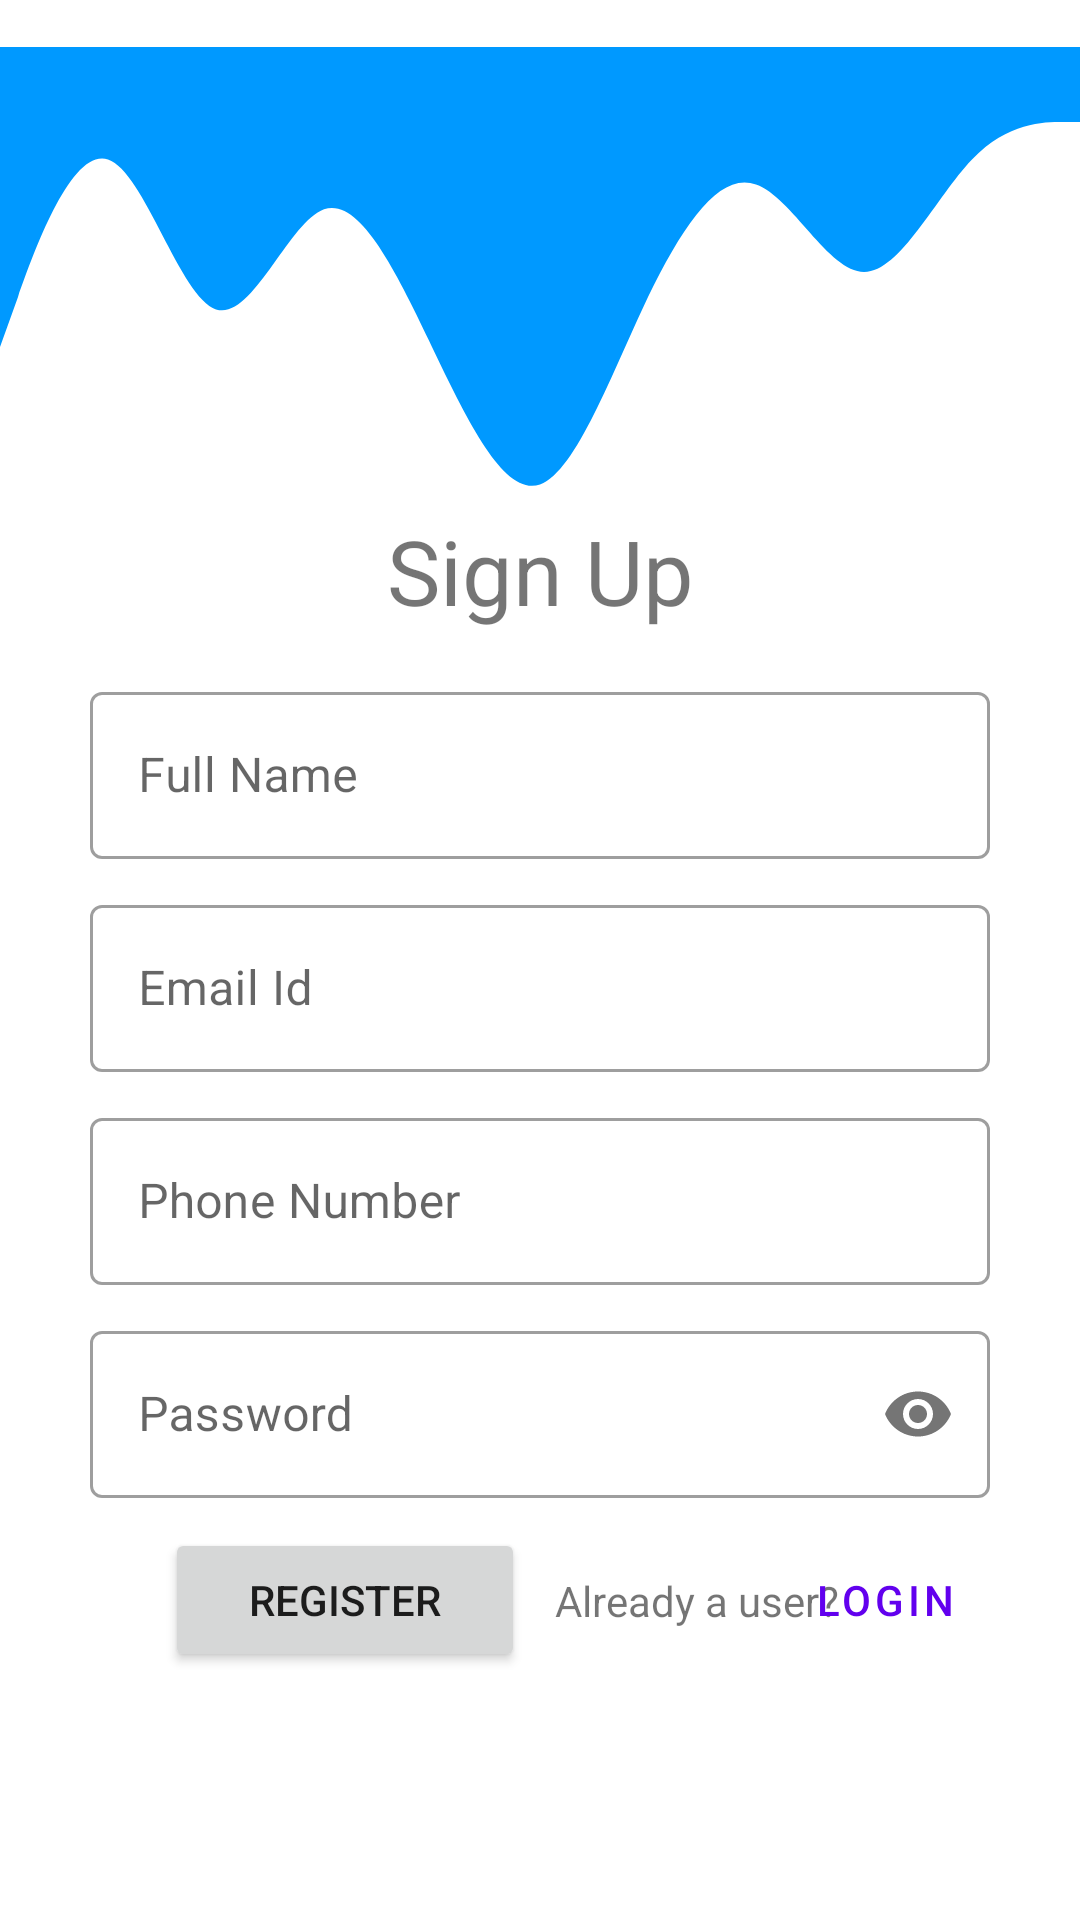

Here is an Android app screen rendered from its layout file. Give the layout XML and the strings, colors and styles it references.
<!-- AndroidManifest.xml: application theme Theme.Supermarket -->
<!-- res/layout/activity_user_sign_up.xml -->
<?xml version="1.0" encoding="utf-8"?>
<androidx.constraintlayout.widget.ConstraintLayout xmlns:android="http://schemas.android.com/apk/res/android"
    xmlns:app="http://schemas.android.com/apk/res-auto"
    xmlns:tools="http://schemas.android.com/tools"
    android:id="@+id/regProgBar"
    android:layout_width="match_parent"
    android:layout_height="match_parent"
    tools:context=".UserSignUp">

    <ImageView
        android:id="@+id/imageView"
        android:layout_width="wrap_content"
        android:layout_height="250dp"
        app:layout_constraintEnd_toEndOf="parent"
        app:layout_constraintStart_toStartOf="parent"
        app:layout_constraintTop_toTopOf="parent"
        app:srcCompat="@drawable/ic_wavesimage1" />

    <TextView
        android:id="@+id/txtSignUp"
        android:layout_width="wrap_content"
        android:layout_height="wrap_content"
        android:layout_marginTop="170dp"
        android:text="Sign Up"
        android:textAlignment="center"
        android:textSize="30sp"
        app:layout_constraintEnd_toEndOf="parent"
        app:layout_constraintStart_toStartOf="parent"
        app:layout_constraintTop_toTopOf="@+id/imageView" />

    <com.google.android.material.textfield.TextInputLayout
        android:id="@+id/regFullName"
        style="@style/Widget.MaterialComponents.TextInputLayout.OutlinedBox"
        android:layout_width="300dp"
        android:layout_height="wrap_content"
        android:layout_marginTop="15dp"
        android:hint="Full Name"
        app:layout_constraintEnd_toEndOf="parent"
        app:layout_constraintStart_toStartOf="parent"
        app:layout_constraintTop_toBottomOf="@+id/txtSignUp">

        <com.google.android.material.textfield.TextInputEditText
            android:id="@+id/regFullName1"
            android:layout_width="match_parent"
            android:layout_height="wrap_content"
            android:inputType="text" />.

    </com.google.android.material.textfield.TextInputLayout>


    <com.google.android.material.textfield.TextInputLayout
        android:id="@+id/regEmail"
        style="@style/Widget.MaterialComponents.TextInputLayout.OutlinedBox"
        android:layout_width="300dp"
        android:layout_height="wrap_content"
        android:layout_marginTop="10dp"
        android:hint="Email Id"
        app:layout_constraintEnd_toEndOf="parent"
        app:layout_constraintStart_toStartOf="parent"
        app:layout_constraintTop_toBottomOf="@+id/regFullName">

        <com.google.android.material.textfield.TextInputEditText
            android:id="@+id/regEmail1"
            android:layout_width="match_parent"
            android:layout_height="wrap_content"
            android:inputType="textEmailAddress" />.

    </com.google.android.material.textfield.TextInputLayout>

    <com.google.android.material.textfield.TextInputLayout
        android:id="@+id/regPhoneNo"
        style="@style/Widget.MaterialComponents.TextInputLayout.OutlinedBox"
        android:layout_width="300dp"
        android:layout_height="wrap_content"
        android:layout_marginTop="10dp"
        android:hint="Phone Number"
        app:layout_constraintEnd_toEndOf="parent"
        app:layout_constraintStart_toStartOf="parent"
        app:layout_constraintTop_toBottomOf="@+id/regEmail">

        <com.google.android.material.textfield.TextInputEditText
            android:id="@+id/regPhoneNo1"
            android:layout_width="match_parent"
            android:layout_height="wrap_content"
            android:inputType="phone" />.

    </com.google.android.material.textfield.TextInputLayout>

    <com.google.android.material.textfield.TextInputLayout
        android:id="@+id/regPassword"
        style="@style/Widget.MaterialComponents.TextInputLayout.OutlinedBox"
        android:layout_width="300dp"
        android:layout_height="wrap_content"
        android:layout_marginTop="10dp"
        android:hint="Password"
        app:layout_constraintEnd_toEndOf="parent"
        app:layout_constraintStart_toStartOf="parent"
        app:layout_constraintTop_toBottomOf="@+id/regPhoneNo"
        app:passwordToggleEnabled="true">

        <com.google.android.material.textfield.TextInputEditText
            android:id="@+id/regPassword1"
            android:layout_width="match_parent"
            android:layout_height="wrap_content"
            android:inputType="textPassword" />.

    </com.google.android.material.textfield.TextInputLayout>


    <Button
        android:id="@+id/btnUserRegister"
        android:layout_width="120dp"
        android:layout_height="wrap_content"
        android:layout_marginStart="55dp"
        android:layout_marginTop="10dp"
        android:text="Register"
        app:layout_constraintStart_toStartOf="parent"
        app:layout_constraintTop_toBottomOf="@+id/regPassword" />

    <TextView
        android:id="@+id/txtAlreadyCustomer"
        android:layout_width="wrap_content"
        android:layout_height="wrap_content"
        android:layout_marginStart="10dp"
        android:text="Already a user?"
        app:layout_constraintBottom_toBottomOf="@+id/btnUserRegister"
        app:layout_constraintStart_toEndOf="@+id/btnUserRegister"
        app:layout_constraintTop_toTopOf="@+id/btnUserRegister" />

    <Button
        android:id="@+id/btnSignUpToLogin"
        style="@style/Widget.MaterialComponents.Button.TextButton"
        android:layout_width="wrap_content"
        android:layout_height="wrap_content"
        android:layout_marginEnd="50dp"
        android:text="Login"
        app:layout_constraintBottom_toBottomOf="@+id/txtAlreadyCustomer"
        app:layout_constraintEnd_toEndOf="parent"
        app:layout_constraintStart_toEndOf="@+id/txtAlreadyCustomer"
        app:layout_constraintTop_toTopOf="@+id/txtAlreadyCustomer"
        app:layout_constraintVertical_bias="0.517" />

    <ProgressBar
        android:id="@+id/userProgressBar"
        style="?android:attr/progressBarStyle"
        android:layout_width="wrap_content"
        android:layout_height="wrap_content"
        android:visibility="invisible"
        app:layout_constraintBottom_toBottomOf="parent"
        app:layout_constraintEnd_toEndOf="parent"
        app:layout_constraintStart_toStartOf="parent"
        app:layout_constraintTop_toBottomOf="@+id/txtAlreadyCustomer" />

</androidx.constraintlayout.widget.ConstraintLayout>
<!-- resources referenced by this layout -->
<resources>
  <!-- drawable ic_wavesimage1 (drawable) -->
  <vector xmlns:android="http://schemas.android.com/apk/res/android"
      android:width="5020dp"
      android:height="3050dp"
      android:viewportWidth="1440"
      android:viewportHeight="280">
    <path
        android:pathData="M0,128L24,106.7C48,85 96,43 144,48C192,53 240,107 288,112C336,117 384,75 432,69.3C480,64 528,96 576,128C624,160 672,192 720,186.7C768,181 816,139 864,106.7C912,75 960,53 1008,58.7C1056,64 1104,96 1152,96C1200,96 1248,64 1296,48C1344,32 1392,32 1416,32L1440,32L1440,0L1416,0C1392,0 1344,0 1296,0C1248,0 1200,0 1152,0C1104,0 1056,0 1008,0C960,0 912,0 864,0C816,0 768,0 720,0C672,0 624,0 576,0C528,0 480,0 432,0C384,0 336,0 288,0C240,0 192,0 144,0C96,0 48,0 24,0L0,0Z"
        android:fillColor="#0099ff"/>
  </vector>
  <style name="Theme.Supermarket" parent="Theme.MaterialComponents.Light.NoActionBar">
          
          <item name="colorPrimary">@color/purple_500</item>
          <item name="colorPrimaryVariant">@color/purple_700</item>
          <item name="colorOnPrimary">@color/white</item>
          
          <item name="colorSecondary">@color/teal_200</item>
          <item name="colorSecondaryVariant">@color/teal_700</item>
          <item name="colorOnSecondary">@color/black</item>
          
          <item name="android:statusBarColor" tools:targetApi="l">?attr/colorPrimaryVariant</item>
          
      </style>
  <color name="purple_500">#FF6200EE</color>
  <color name="purple_700">#FF3700B3</color>
  <color name="white">#FFFFFFFF</color>
  <color name="teal_200">#FF03DAC5</color>
  <color name="teal_700">#FF018786</color>
  <color name="black">#FF000000</color>
</resources>
